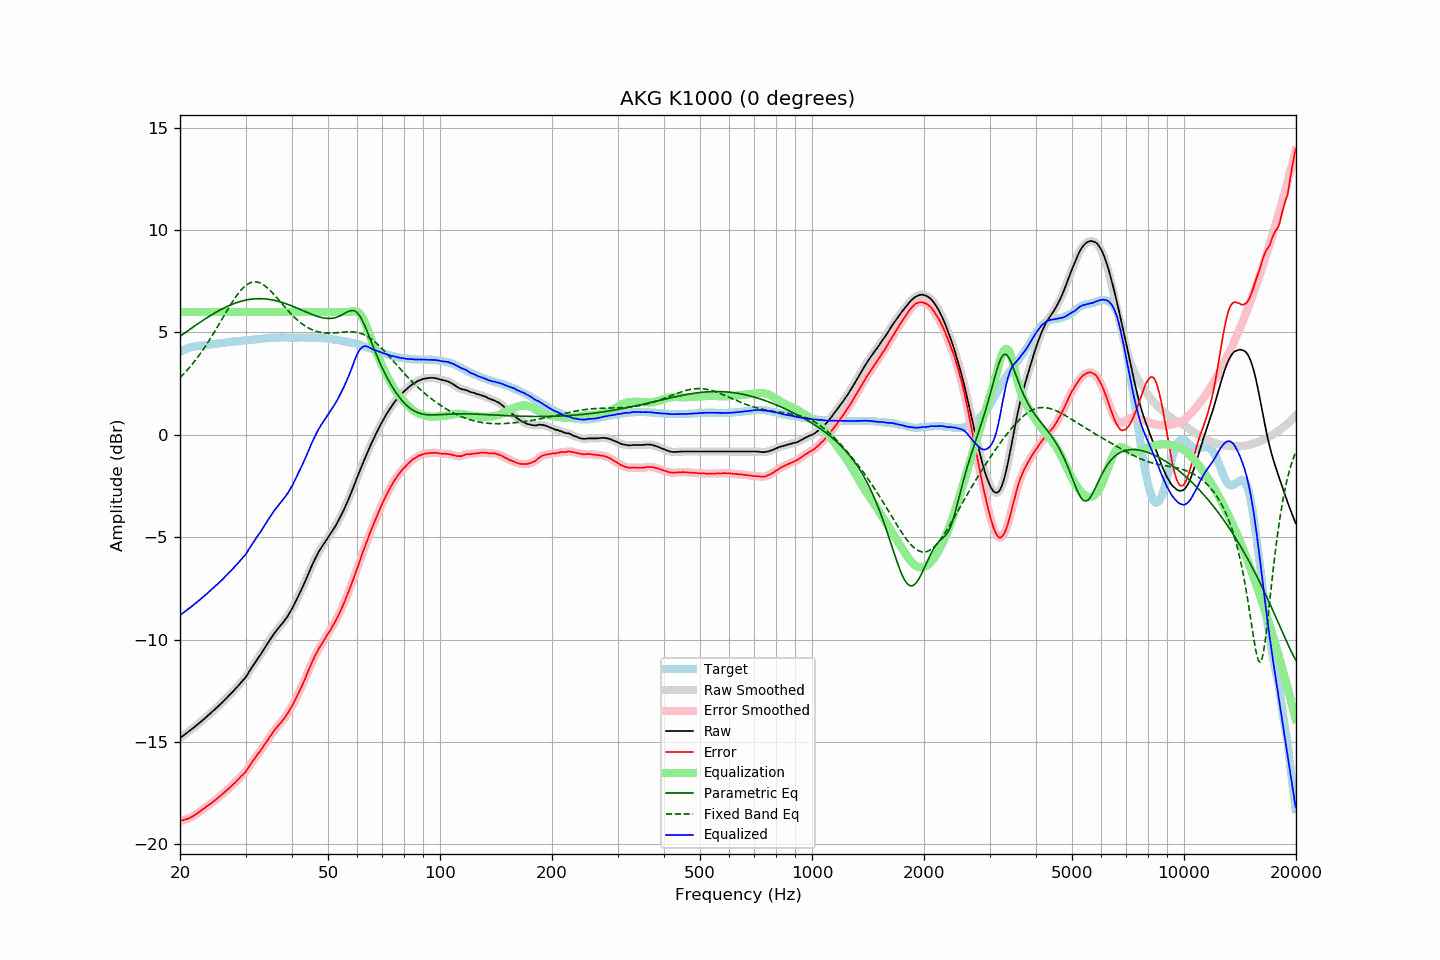

The file beside this chart, header and first rows:
frequency, raw, error, smoothed, error_smoothed, equalization, parametric_eq, fixed_band_eq, equalized_raw, equalized_smoothed, target
20.00, -14.81, -18.86, -14.80, -18.85, 6.00, 4.81, 2.79, -8.81, -8.80, 4.05
20.20, -14.75, -18.84, -14.75, -18.84, 6.00, 4.87, 2.87, -8.75, -8.75, 4.09
20.40, -14.70, -18.82, -14.69, -18.82, 6.00, 4.92, 2.95, -8.70, -8.69, 4.13
20.61, -14.64, -18.80, -14.64, -18.80, 6.00, 4.98, 3.03, -8.64, -8.64, 4.16
20.81, -14.58, -18.77, -14.58, -18.78, 6.00, 5.03, 3.12, -8.58, -8.58, 4.20
21.02, -14.52, -18.75, -14.52, -18.75, 6.00, 5.09, 3.20, -8.52, -8.52, 4.24
21.23, -14.46, -18.71, -14.46, -18.72, 6.00, 5.14, 3.30, -8.46, -8.46, 4.26
21.44, -14.40, -18.67, -14.40, -18.68, 6.00, 5.20, 3.39, -8.40, -8.40, 4.28
21.66, -14.34, -18.63, -14.34, -18.63, 6.00, 5.25, 3.48, -8.34, -8.34, 4.30
21.87, -14.28, -18.58, -14.27, -18.58, 6.00, 5.31, 3.58, -8.28, -8.27, 4.31
22.09, -14.21, -18.53, -14.21, -18.53, 6.00, 5.36, 3.68, -8.21, -8.21, 4.33
22.31, -14.15, -18.48, -14.14, -18.48, 6.00, 5.42, 3.79, -8.15, -8.14, 4.34
22.54, -14.08, -18.42, -14.08, -18.42, 6.00, 5.47, 3.90, -8.08, -8.08, 4.35
22.76, -14.02, -18.37, -14.01, -18.37, 6.00, 5.52, 4.00, -8.02, -8.01, 4.36
22.99, -13.95, -18.30, -13.95, -18.31, 6.00, 5.58, 4.12, -7.95, -7.95, 4.36
23.22, -13.89, -18.25, -13.88, -18.25, 6.00, 5.63, 4.23, -7.89, -7.88, 4.37
23.45, -13.82, -18.19, -13.82, -18.19, 6.00, 5.68, 4.35, -7.82, -7.82, 4.37
23.69, -13.75, -18.13, -13.75, -18.13, 6.00, 5.73, 4.47, -7.75, -7.75, 4.38
23.92, -13.68, -18.07, -13.68, -18.07, 6.00, 5.78, 4.59, -7.68, -7.68, 4.39
24.16, -13.61, -18.02, -13.61, -18.02, 6.00, 5.83, 4.72, -7.61, -7.61, 4.41
24.40, -13.54, -17.97, -13.54, -17.96, 6.00, 5.88, 4.84, -7.54, -7.54, 4.43
24.65, -13.47, -17.90, -13.47, -17.90, 6.00, 5.92, 4.97, -7.47, -7.47, 4.43
24.89, -13.39, -17.84, -13.40, -17.84, 6.00, 5.97, 5.10, -7.39, -7.40, 4.44
25.14, -13.33, -17.78, -13.32, -17.77, 6.00, 6.01, 5.23, -7.33, -7.32, 4.45
25.39, -13.24, -17.71, -13.25, -17.71, 6.00, 6.06, 5.37, -7.24, -7.25, 4.46
25.65, -13.17, -17.65, -13.17, -17.64, 6.00, 6.10, 5.50, -7.17, -7.17, 4.48
25.91, -13.10, -17.58, -13.09, -17.58, 6.00, 6.14, 5.63, -7.10, -7.09, 4.48
26.16, -13.01, -17.50, -13.02, -17.51, 6.00, 6.18, 5.77, -7.01, -7.02, 4.49
26.43, -12.94, -17.44, -12.94, -17.44, 6.00, 6.22, 5.90, -6.94, -6.94, 4.50
26.69, -12.86, -17.36, -12.86, -17.37, 6.00, 6.26, 6.03, -6.86, -6.86, 4.51
26.96, -12.78, -17.30, -12.78, -17.30, 6.00, 6.29, 6.17, -6.78, -6.78, 4.53
27.23, -12.70, -17.23, -12.70, -17.23, 6.00, 6.33, 6.29, -6.70, -6.70, 4.54
27.50, -12.62, -17.16, -12.62, -17.16, 6.00, 6.36, 6.42, -6.62, -6.62, 4.55
27.77, -12.53, -17.08, -12.53, -17.09, 6.00, 6.39, 6.54, -6.53, -6.53, 4.55
28.05, -12.45, -17.01, -12.45, -17.01, 6.00, 6.42, 6.66, -6.45, -6.45, 4.56
28.33, -12.37, -16.93, -12.36, -16.93, 6.00, 6.45, 6.77, -6.37, -6.36, 4.56
28.62, -12.28, -16.85, -12.28, -16.85, 6.00, 6.48, 6.88, -6.28, -6.28, 4.57
28.90, -12.19, -16.77, -12.19, -16.77, 6.00, 6.50, 6.98, -6.19, -6.19, 4.58
29.19, -12.10, -16.68, -12.10, -16.69, 6.00, 6.52, 7.07, -6.10, -6.10, 4.58
29.48, -12.01, -16.62, -12.01, -16.61, 6.00, 6.55, 7.16, -6.01, -6.01, 4.61
29.78, -11.93, -16.54, -11.92, -16.53, 6.00, 6.56, 7.23, -5.93, -5.92, 4.61
30.08, -11.83, -16.45, -11.82, -16.44, 6.00, 6.58, 7.30, -5.83, -5.82, 4.62
30.38, -11.70, -16.32, -11.70, -16.32, 6.00, 6.60, 7.36, -5.70, -5.70, 4.62
30.68, -11.57, -16.20, -11.57, -16.20, 6.00, 6.61, 7.40, -5.57, -5.57, 4.64
30.99, -11.45, -16.08, -11.45, -16.08, 6.00, 6.62, 7.43, -5.45, -5.45, 4.64
31.30, -11.33, -15.97, -11.33, -15.97, 6.00, 6.63, 7.46, -5.33, -5.33, 4.64
31.61, -11.21, -15.86, -11.21, -15.86, 6.00, 6.64, 7.47, -5.21, -5.21, 4.65
31.93, -11.09, -15.75, -11.09, -15.75, 6.00, 6.65, 7.47, -5.09, -5.09, 4.66
32.24, -10.97, -15.63, -10.98, -15.64, 6.00, 6.65, 7.46, -4.97, -4.98, 4.66
32.57, -10.87, -15.55, -10.87, -15.54, 6.00, 6.65, 7.44, -4.87, -4.87, 4.68
32.89, -10.76, -15.44, -10.75, -15.44, 6.00, 6.65, 7.41, -4.76, -4.75, 4.69
33.22, -10.63, -15.32, -10.63, -15.33, 6.00, 6.65, 7.37, -4.63, -4.63, 4.70
33.55, -10.50, -15.21, -10.50, -15.21, 6.00, 6.64, 7.32, -4.50, -4.50, 4.70
33.89, -10.38, -15.09, -10.38, -15.09, 6.00, 6.64, 7.26, -4.38, -4.38, 4.71
34.23, -10.26, -14.98, -10.25, -14.97, 6.00, 6.63, 7.20, -4.26, -4.25, 4.72
34.57, -10.13, -14.85, -10.13, -14.85, 6.00, 6.62, 7.13, -4.13, -4.13, 4.73
34.92, -10.01, -14.73, -10.01, -14.74, 6.00, 6.61, 7.06, -4.01, -4.01, 4.73
35.27, -9.89, -14.62, -9.89, -14.62, 6.00, 6.59, 6.98, -3.89, -3.89, 4.73
35.62, -9.78, -14.52, -9.78, -14.52, 6.00, 6.58, 6.89, -3.78, -3.78, 4.74
35.97, -9.67, -14.41, -9.67, -14.41, 6.00, 6.56, 6.81, -3.67, -3.67, 4.74
... 635 more rows
